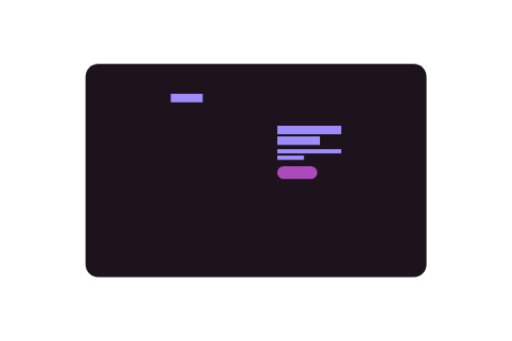
t = 0.00 s
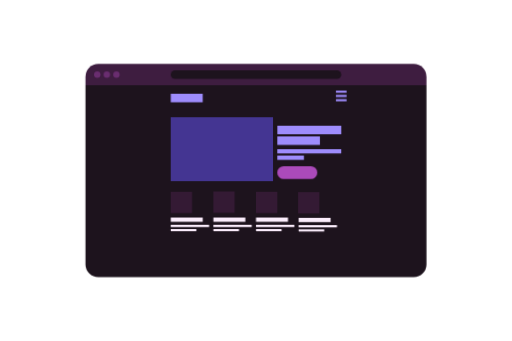
t = 1.67 s
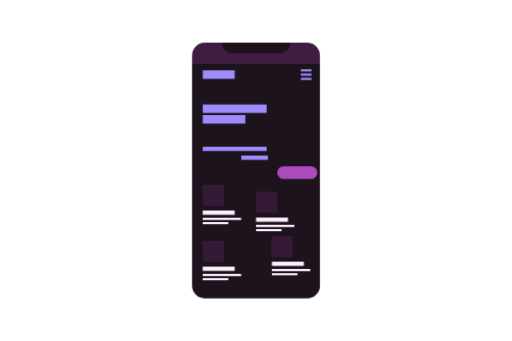
t = 3.33 s
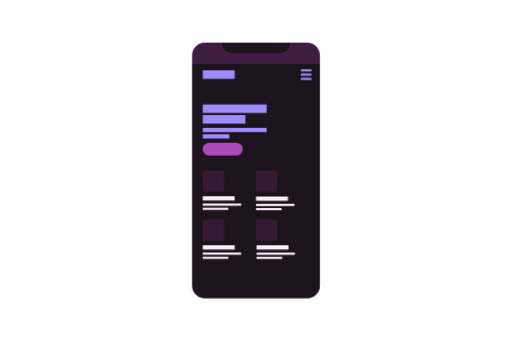
t = 5.00 s
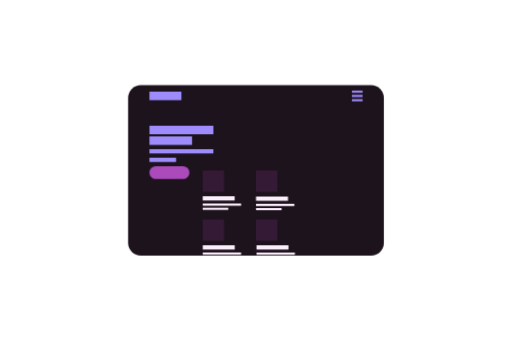
t = 6.67 s
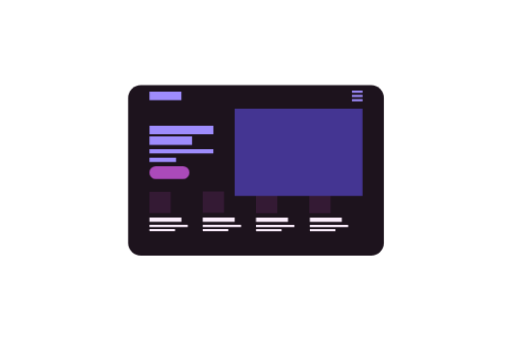
t = 8.33 s

The animated SVG that drew these frames (rendered in a browser with its animation timeline set to each time). Animation: 43 CSS @keyframes rules; one cycle of 10.00 s, repeats indefinitely.

<svg id="eXQ2HZrUPfL1" xmlns="http://www.w3.org/2000/svg" xmlns:xlink="http://www.w3.org/1999/xlink" viewBox="0 0 240 160" shape-rendering="geometricPrecision" text-rendering="geometricPrecision"><style><![CDATA[#eXQ2HZrUPfL5 {animation: eXQ2HZrUPfL5__sz 10000ms linear infinite normal forwards}@keyframes eXQ2HZrUPfL5__sz { 0% {width: 240px;height: 30px} 1% {width: 240px;height: 30px} 2% {width: 240px;height: 40px} 30% {width: 240px;height: 40px} 33% {width: 240px;height: 30px} 100% {width: 240px;height: 30px}} #eXQ2HZrUPfL5_to {animation: eXQ2HZrUPfL5_to__to 10000ms linear infinite normal forwards}@keyframes eXQ2HZrUPfL5_to__to { 0% {transform: translate(80px,5px)} 2% {transform: translate(80px,5px)} 30% {transform: translate(80px,5px)} 33% {transform: translate(80px,5px)} 100% {transform: translate(80px,5px)}} #eXQ2HZrUPfL6_ts {animation: eXQ2HZrUPfL6_ts__ts 10000ms linear infinite normal forwards}@keyframes eXQ2HZrUPfL6_ts__ts { 0% {transform: translate(45.499999px,35px) scale(0,0)} 2% {transform: translate(45.499999px,35px) scale(1,1)} 30% {transform: translate(45.499999px,35px) scale(1,1)} 32% {transform: translate(45.499999px,35px) scale(0,0)} 100% {transform: translate(45.499999px,35px) scale(0,0)}} #eXQ2HZrUPfL7_ts {animation: eXQ2HZrUPfL7_ts__ts 10000ms linear infinite normal forwards}@keyframes eXQ2HZrUPfL7_ts__ts { 0% {transform: translate(49.999999px,35px) scale(0,0)} 1% {transform: translate(49.999999px,35px) scale(0,0)} 3% {transform: translate(49.999999px,35px) scale(1,1)} 29% {transform: translate(49.999999px,35px) scale(1,1)} 31% {transform: translate(49.999999px,35px) scale(0,0)} 100% {transform: translate(49.999999px,35px) scale(0,0)}} #eXQ2HZrUPfL8_ts {animation: eXQ2HZrUPfL8_ts__ts 10000ms linear infinite normal forwards}@keyframes eXQ2HZrUPfL8_ts__ts { 0% {transform: translate(54.499999px,35px) scale(0,0)} 2% {transform: translate(54.499999px,35px) scale(0,0)} 4% {transform: translate(54.499999px,35px) scale(1,1)} 28% {transform: translate(54.499999px,35px) scale(1,1)} 30% {transform: translate(54.499999px,35px) scale(0,0)} 100% {transform: translate(54.499999px,35px) scale(0,0)}} #eXQ2HZrUPfL9_to {animation: eXQ2HZrUPfL9_to__to 10000ms linear infinite normal forwards}@keyframes eXQ2HZrUPfL9_to__to { 0% {transform: translate(89px,98.984627px)} 31% {transform: translate(89px,98.984627px)} 32% {transform: translate(104px,98.984627px)} 33% {transform: translate(104px,98.984627px)} 34% {transform: translate(104px,88.984627px)} 69% {transform: translate(104px,88.984627px)} 74% {transform: translate(79px,98.984627px)} 100% {transform: translate(79px,98.984627px)}} #eXQ2HZrUPfL10_ts {animation: eXQ2HZrUPfL10_ts__ts 10000ms linear infinite normal forwards}@keyframes eXQ2HZrUPfL10_ts__ts { 0% {transform: translate(85px,95px) scale(0,0)} 7% {transform: translate(85px,95px) scale(0,0)} 8% {transform: translate(85px,95px) scale(1,1)} 29% {transform: translate(85px,95px) scale(1,1)} 100% {transform: translate(85px,95px) scale(1,1)}} #eXQ2HZrUPfL11_ts {animation: eXQ2HZrUPfL11_ts__ts 10000ms linear infinite normal forwards}@keyframes eXQ2HZrUPfL11_ts__ts { 0% {transform: translate(80px,103.074091px) scale(0,1)} 8% {transform: translate(80px,103.074091px) scale(0,1)} 9% {transform: translate(80px,103.074091px) scale(0.75,1)} 29% {transform: translate(80px,103.074091px) scale(0.75,1)} 100% {transform: translate(80px,103.074091px) scale(0.75,1)}} #eXQ2HZrUPfL12_ts {animation: eXQ2HZrUPfL12_ts__ts 10000ms linear infinite normal forwards}@keyframes eXQ2HZrUPfL12_ts__ts { 0% {transform: translate(80px,106px) scale(0,1)} 9% {transform: translate(80px,106px) scale(0,1)} 10% {transform: translate(80px,106px) scale(0.5,1)} 29% {transform: translate(80px,106px) scale(0.5,1)} 100% {transform: translate(80px,106px) scale(0.5,1)}} #eXQ2HZrUPfL13_ts {animation: eXQ2HZrUPfL13_ts__ts 10000ms linear infinite normal forwards}@keyframes eXQ2HZrUPfL13_ts__ts { 0% {transform: translate(80px,107.969256px) scale(0,1)} 10% {transform: translate(80px,107.969256px) scale(0,1)} 11% {transform: translate(80px,107.969256px) scale(0.4,1)} 29% {transform: translate(80px,107.969256px) scale(0.4,1)} 100% {transform: translate(80px,107.969256px) scale(0.4,1)}} #eXQ2HZrUPfL14_to {animation: eXQ2HZrUPfL14_to__to 10000ms linear infinite normal forwards}@keyframes eXQ2HZrUPfL14_to__to { 0% {transform: translate(109px,98.984627px)} 32% {transform: translate(109px,98.984627px)} 33% {transform: translate(129px,98.984639px)} 34% {transform: translate(129px,98.984639px)} 35% {transform: translate(129px,89.129296px)} 69% {transform: translate(129px,89.129296px)} 72% {transform: translate(104px,98.984639px)} 100% {transform: translate(104px,98.984639px)}} #eXQ2HZrUPfL15_ts {animation: eXQ2HZrUPfL15_ts__ts 10000ms linear infinite normal forwards}@keyframes eXQ2HZrUPfL15_ts__ts { 0% {transform: translate(105px,94.85533px) scale(0,0)} 8% {transform: translate(105px,94.85533px) scale(0,0)} 9% {transform: translate(105px,94.85533px) scale(1,1)} 29% {transform: translate(105px,94.85533px) scale(1,1)} 100% {transform: translate(105px,94.85533px) scale(1,1)}} #eXQ2HZrUPfL16_ts {animation: eXQ2HZrUPfL16_ts__ts 10000ms linear infinite normal forwards}@keyframes eXQ2HZrUPfL16_ts__ts { 0% {transform: translate(100px,103.074091px) scale(0,1)} 9% {transform: translate(100px,103.074091px) scale(0,1)} 10% {transform: translate(100px,103.074091px) scale(0.75,1)} 29% {transform: translate(100px,103.074091px) scale(0.75,1)} 100% {transform: translate(100px,103.074091px) scale(0.75,1)}} #eXQ2HZrUPfL17_ts {animation: eXQ2HZrUPfL17_ts__ts 10000ms linear infinite normal forwards}@keyframes eXQ2HZrUPfL17_ts__ts { 0% {transform: translate(100px,106px) scale(0,1)} 10% {transform: translate(100px,106px) scale(0,1)} 11% {transform: translate(100px,106px) scale(0.5,1)} 29% {transform: translate(100px,106px) scale(0.5,1)} 100% {transform: translate(100px,106px) scale(0.5,1)}} #eXQ2HZrUPfL18_ts {animation: eXQ2HZrUPfL18_ts__ts 10000ms linear infinite normal forwards}@keyframes eXQ2HZrUPfL18_ts__ts { 0% {transform: translate(100px,107.969256px) scale(0,1)} 11% {transform: translate(100px,107.969256px) scale(0,1)} 12% {transform: translate(100px,107.969256px) scale(0.4,1)} 29% {transform: translate(100px,107.969256px) scale(0.4,1)} 100% {transform: translate(100px,107.969256px) scale(0.4,1)}} #eXQ2HZrUPfL19_to {animation: eXQ2HZrUPfL19_to__to 10000ms linear infinite normal forwards}@keyframes eXQ2HZrUPfL19_to__to { 0% {offset-distance: 0%} 30% {offset-distance: 0%} 33% {offset-distance: 48.95228%} 34% {offset-distance: 48.95228%} 35% {offset-distance: 61.916539%} 69% {offset-distance: 61.916539%} 72% {offset-distance: 100%} 100% {offset-distance: 100%}} #eXQ2HZrUPfL20_ts {animation: eXQ2HZrUPfL20_ts__ts 10000ms linear infinite normal forwards}@keyframes eXQ2HZrUPfL20_ts__ts { 0% {transform: translate(125px,95px) scale(0,0)} 9% {transform: translate(125px,95px) scale(0,0)} 10% {transform: translate(125px,95px) scale(1,1)} 30% {transform: translate(125px,95px) scale(1,1)} 100% {transform: translate(125px,95px) scale(1,1)}} #eXQ2HZrUPfL21_ts {animation: eXQ2HZrUPfL21_ts__ts 10000ms linear infinite normal forwards}@keyframes eXQ2HZrUPfL21_ts__ts { 0% {transform: translate(120px,103.074091px) scale(0,1)} 10% {transform: translate(120px,103.074091px) scale(0,1)} 11% {transform: translate(120px,103.074091px) scale(0.75,1)} 29% {transform: translate(120px,103.074091px) scale(0.75,1)} 100% {transform: translate(120px,103.074091px) scale(0.75,1)}} #eXQ2HZrUPfL22_ts {animation: eXQ2HZrUPfL22_ts__ts 10000ms linear infinite normal forwards}@keyframes eXQ2HZrUPfL22_ts__ts { 0% {transform: translate(120px,106px) scale(0,1)} 11% {transform: translate(120px,106px) scale(0,1)} 12% {transform: translate(120px,106px) scale(0.5,1)} 29% {transform: translate(120px,106px) scale(0.5,1)} 100% {transform: translate(120px,106px) scale(0.5,1)}} #eXQ2HZrUPfL23_ts {animation: eXQ2HZrUPfL23_ts__ts 10000ms linear infinite normal forwards}@keyframes eXQ2HZrUPfL23_ts__ts { 0% {transform: translate(120px,107.969256px) scale(0,1)} 12% {transform: translate(120px,107.969256px) scale(0,1)} 13% {transform: translate(120px,107.969256px) scale(0.4,1)} 29% {transform: translate(120px,107.969256px) scale(0.4,1)} 100% {transform: translate(120px,107.969256px) scale(0.4,1)}} #eXQ2HZrUPfL24_to {animation: eXQ2HZrUPfL24_to__to 10000ms linear infinite normal forwards}@keyframes eXQ2HZrUPfL24_to__to { 0% {offset-distance: 0%} 31% {offset-distance: 0%} 34% {offset-distance: 46.068103%} 35% {offset-distance: 46.068109%} 36% {offset-distance: 59.847784%} 69% {offset-distance: 59.847784%} 72% {offset-distance: 100%} 100% {offset-distance: 100%}} #eXQ2HZrUPfL25_ts {animation: eXQ2HZrUPfL25_ts__ts 10000ms linear infinite normal forwards}@keyframes eXQ2HZrUPfL25_ts__ts { 0% {transform: translate(144.760367px,95.152561px) scale(0,0)} 10% {transform: translate(144.760367px,95.152561px) scale(0,0)} 11% {transform: translate(144.760367px,95.152561px) scale(1,1)} 30% {transform: translate(144.760367px,95.152561px) scale(1,1)} 100% {transform: translate(144.760367px,95.152561px) scale(1,1)}} #eXQ2HZrUPfL26_ts {animation: eXQ2HZrUPfL26_ts__ts 10000ms linear infinite normal forwards}@keyframes eXQ2HZrUPfL26_ts__ts { 0% {transform: translate(140px,103.226652px) scale(0,1)} 11% {transform: translate(140px,103.226652px) scale(0,1)} 12% {transform: translate(140px,103.226652px) scale(0.75,1)} 29% {transform: translate(140px,103.226652px) scale(0.75,1)} 100% {transform: translate(140px,103.226652px) scale(0.75,1)}} #eXQ2HZrUPfL27_ts {animation: eXQ2HZrUPfL27_ts__ts 10000ms linear infinite normal forwards}@keyframes eXQ2HZrUPfL27_ts__ts { 0% {transform: translate(140px,106.152561px) scale(0,1)} 12% {transform: translate(140px,106.152561px) scale(0,1)} 13% {transform: translate(140px,106.152561px) scale(0.5,1)} 29% {transform: translate(140px,106.152561px) scale(0.5,1)} 100% {transform: translate(140px,106.152561px) scale(0.5,1)}} #eXQ2HZrUPfL28_ts {animation: eXQ2HZrUPfL28_ts__ts 10000ms linear infinite normal forwards}@keyframes eXQ2HZrUPfL28_ts__ts { 0% {transform: translate(140px,108.121817px) scale(0,1)} 13% {transform: translate(140px,108.121817px) scale(0,1)} 14% {transform: translate(140px,108.121817px) scale(0.4,1)} 29% {transform: translate(140px,108.121817px) scale(0.4,1)} 100% {transform: translate(140px,108.121817px) scale(0.4,1)}} #eXQ2HZrUPfL29_to {animation: eXQ2HZrUPfL29_to__to 10000ms linear infinite normal forwards}@keyframes eXQ2HZrUPfL29_to__to { 0% {offset-distance: 0%} 30% {offset-distance: 0%;animation-timing-function: cubic-bezier(0,0,0.58,1)} 33% {offset-distance: 45.777118%} 59% {offset-distance: 45.777118%} 61% {offset-distance: 100%} 100% {offset-distance: 100%}} #eXQ2HZrUPfL29_ts {animation: eXQ2HZrUPfL29_ts__ts 10000ms linear infinite normal forwards}@keyframes eXQ2HZrUPfL29_ts__ts { 0% {transform: scale(0,0)} 5% {transform: scale(0,0)} 7% {transform: scale(1,1)} 30% {transform: scale(1,1)} 100% {transform: scale(1,1)}} #eXQ2HZrUPfL33_to {animation: eXQ2HZrUPfL33_to__to 10000ms linear infinite normal forwards}@keyframes eXQ2HZrUPfL33_to__to { 0% {transform: translate(136px,80px)} 34% {transform: translate(136px,80px);animation-timing-function: cubic-bezier(0.42,0,1,1)} 35% {transform: translate(101px,80px)} 36% {transform: translate(101px,69px)} 58% {transform: translate(101px,69px)} 59% {transform: translate(101px,80px)} 60% {transform: translate(76px,80px)} 100% {transform: translate(76px,80px)}} #eXQ2HZrUPfL34_to {animation: eXQ2HZrUPfL34_to__to 10000ms linear infinite normal forwards}@keyframes eXQ2HZrUPfL34_to__to { 0% {offset-distance: 0%} 30% {offset-distance: 0%;animation-timing-function: cubic-bezier(0,0,0.58,1)} 33.1% {offset-distance: 34.702788%;animation-timing-function: cubic-bezier(0,0,0.58,1)} 63% {offset-distance: 34.702803%;animation-timing-function: cubic-bezier(0,0,0.58,1)} 64% {offset-distance: 53.359145%;animation-timing-function: cubic-bezier(0,0,0.58,1)} 65% {offset-distance: 100%} 100% {offset-distance: 100%}} #eXQ2HZrUPfL35_to {animation: eXQ2HZrUPfL35_to__to 10000ms linear infinite normal forwards}@keyframes eXQ2HZrUPfL35_to__to { 0% {transform: translate(145px,61px)} 30% {transform: translate(145px,61px);animation-timing-function: cubic-bezier(0,0,0.58,1)} 31% {transform: translate(109.999991px,61px)} 32% {transform: translate(109.999991px,51px)} 62% {transform: translate(109.999991px,51px)} 63% {transform: translate(109.999991px,61px)} 64% {transform: translate(84.999991px,61px)} 91% {transform: translate(84.999991px,61px)} 92% {transform: translate(144.999991px,61px)} 100% {transform: translate(144.999991px,61px)}} #eXQ2HZrUPfL36_to {animation: eXQ2HZrUPfL36_to__to 10000ms linear infinite normal forwards}@keyframes eXQ2HZrUPfL36_to__to { 0% {transform: translate(130px,66px)} 31% {transform: translate(130px,66px);animation-timing-function: cubic-bezier(0,0,0.58,1)} 32% {transform: translate(95px,66px)} 33% {transform: translate(95px,56px)} 61% {transform: translate(95px,56px)} 62% {transform: translate(95px,66px)} 63% {transform: translate(70px,66px)} 92% {transform: translate(70px,66px)} 93% {transform: translate(130px,66px)} 100% {transform: translate(130px,66px)}} #eXQ2HZrUPfL37_to {animation: eXQ2HZrUPfL37_to__to 10000ms linear infinite normal forwards}@keyframes eXQ2HZrUPfL37_to__to { 0% {transform: translate(130px,71px)} 32% {transform: translate(130px,71px);animation-timing-function: cubic-bezier(0,0,0.58,1)} 33% {transform: translate(95px,71px);animation-timing-function: cubic-bezier(0.325922,0,0.660102,0.348799)} 34% {transform: translate(95px,61px)} 60% {transform: translate(95px,61px)} 61% {transform: translate(95px,72px)} 62% {transform: translate(70px,71px)} 93% {transform: translate(70px,71px)} 94% {transform: translate(130px,71px)} 100% {transform: translate(130px,71px)}} #eXQ2HZrUPfL38_to {animation: eXQ2HZrUPfL38_to__to 10000ms linear infinite normal forwards}@keyframes eXQ2HZrUPfL38_to__to { 0% {transform: translate(130px,74px)} 33% {transform: translate(130px,74px);animation-timing-function: cubic-bezier(0,0,0.58,1)} 34% {transform: translate(95px,74px)} 35% {transform: translate(95px,64px)} 59% {transform: translate(95px,64px)} 60% {transform: translate(95px,75px)} 61% {transform: translate(70px,75px)} 94% {transform: translate(70px,75px)} 95% {transform: translate(130px,75px)} 100% {transform: translate(130px,75px)}} #eXQ2HZrUPfL39 {animation: eXQ2HZrUPfL39__sz 10000ms linear infinite normal forwards}@keyframes eXQ2HZrUPfL39__sz { 0% {width: 0px;height: 0px} 6% {width: 0px;height: 0px} 8% {width: 48px;height: 30px} 30% {width: 48px;height: 30px} 32% {width: 0px;height: 30px} 79% {width: 0px;height: 30px} 80% {width: 60px;height: 40.908886px} 82% {width: 60px;height: 40.908886px} 90% {width: 60px;height: 40.908886px} 93% {width: 0px;height: 40.908886px;animation-timing-function: step-start} 94% {width: 0px;height: 30px} 95% {width: 58px;height: 30px} 100% {width: 58px;height: 30px}} #eXQ2HZrUPfL39_to {animation: eXQ2HZrUPfL39_to__to 10000ms linear infinite normal forwards}@keyframes eXQ2HZrUPfL39_to__to { 0% {transform: translate(104px,70px)} 30% {transform: translate(104px,70px)} 32% {transform: translate(119px,70px)} 69% {transform: translate(119px,70px)} 72% {transform: translate(143.999999px,66px)} 79% {transform: translate(133.999999px,66px)} 90% {transform: translate(133.999999px,66px)} 93% {transform: translate(193.999999px,66px);animation-timing-function: step-start} 94% {transform: translate(93.999999px,66px)} 100% {transform: translate(93.999999px,66px)}} #eXQ2HZrUPfL40 {animation-name: eXQ2HZrUPfL40__m, eXQ2HZrUPfL40_c_o, eXQ2HZrUPfL40_s_w;animation-duration: 10000ms;animation-fill-mode: forwards;animation-timing-function: linear;animation-direction: normal;animation-iteration-count: infinite;}@keyframes eXQ2HZrUPfL40__m { 0% {d: path('M40,5L40.01,5')} 2% {d: path('M40,5L40.01,5')} 4% {d: path('M40,5L116,5')} 30% {d: path('M40,5L116,5')} 33% {d: path('M40,5L62,5')} 100% {d: path('M40,5L62,5')}}@keyframes eXQ2HZrUPfL40_c_o { 0% {opacity: 0} 2% {opacity: 0} 3% {opacity: 1} 100% {opacity: 1}}@keyframes eXQ2HZrUPfL40_s_w { 0% {stroke-width: 4} 30% {stroke-width: 4} 33% {stroke-width: 10} 100% {stroke-width: 10}} #eXQ2HZrUPfL40_to {animation: eXQ2HZrUPfL40_to__to 10000ms linear infinite normal forwards}@keyframes eXQ2HZrUPfL40_to__to { 0% {transform: translate(80px,35px)} 30% {transform: translate(80px,35px)} 33% {transform: translate(107px,20px)} 100% {transform: translate(107px,20px)}} #eXQ2HZrUPfL40_ts {animation: eXQ2HZrUPfL40_ts__ts 10000ms linear infinite normal forwards}@keyframes eXQ2HZrUPfL40_ts__ts { 0% {transform: scale(1,1)} 2% {transform: scale(1,1)} 4% {transform: scale(1,1)} 30% {transform: scale(1,1)} 33% {transform: scale(1,1)} 100% {transform: scale(1,1)}} #eXQ2HZrUPfL42 {animation: eXQ2HZrUPfL42__sz 10000ms linear infinite normal forwards}@keyframes eXQ2HZrUPfL42__sz { 0% {width: 160px;height: 100px} 30% {width: 160px;height: 100px;animation-timing-function: cubic-bezier(0.42,0,1,1)} 33% {width: 120px;height: 60px} 60% {width: 120px;height: 60px;animation-timing-function: cubic-bezier(0.42,0,1,1)} 63% {width: 120px;height: 80px} 90% {width: 120px;height: 80px} 93% {width: 100px;height: 160px} 100% {width: 100px;height: 160px}} #eXQ2HZrUPfL42_to {animation: eXQ2HZrUPfL42_to__to 10000ms linear infinite normal forwards}@keyframes eXQ2HZrUPfL42_to__to { 0% {transform: translate(120px,80px)} 30% {transform: translate(120px,80px);animation-timing-function: cubic-bezier(0.42,0,1,1)} 33% {transform: translate(100px,100px)} 60% {transform: translate(100px,100px);animation-timing-function: cubic-bezier(0.42,0,1,1)} 63% {transform: translate(100px,70px)} 90% {transform: translate(100px,70px)} 93% {transform: translate(90px,50px)} 100% {transform: translate(90px,50px)}} #eXQ2HZrUPfL42_tr {animation: eXQ2HZrUPfL42_tr__tr 10000ms linear infinite normal forwards}@keyframes eXQ2HZrUPfL42_tr__tr { 0% {transform: rotate(0deg)} 30% {transform: rotate(0deg);animation-timing-function: cubic-bezier(0.42,0,1,1)} 33% {transform: rotate(90deg)} 60% {transform: rotate(90deg);animation-timing-function: cubic-bezier(0.42,0,1,1)} 63% {transform: rotate(180deg)} 90% {transform: rotate(180deg)} 93% {transform: rotate(270deg)} 100% {transform: rotate(270deg)}}]]></style><g mask="url(#eXQ2HZrUPfL41)"><g><rect width="240" height="160" rx="0" ry="0" transform="translate(-.000001 1)" fill="#1d131d" stroke-width="0"/><g id="eXQ2HZrUPfL5_to" transform="translate(80,5)"><rect id="eXQ2HZrUPfL5" width="240" height="30" rx="0" ry="0" transform="translate(-80,-5)" fill="#3e1d40" stroke-width="0"/></g><g id="eXQ2HZrUPfL6_ts" transform="translate(45.499999,35) scale(0,0)"><circle r="1.5" transform="translate(0,0)" fill="#692d6f"/></g><g id="eXQ2HZrUPfL7_ts" transform="translate(49.999999,35) scale(0,0)"><circle r="1.5" transform="translate(0,0)" fill="#692d6f"/></g><g id="eXQ2HZrUPfL8_ts" transform="translate(54.499999,35) scale(0,0)"><circle r="1.5" transform="translate(0,0)" fill="#692d6f"/></g><g id="eXQ2HZrUPfL9_to" transform="translate(89,98.984627)"><g transform="translate(-89,-98.984627)"><g id="eXQ2HZrUPfL10_ts" transform="translate(85,95) scale(0,0)"><path d="M40,65h10v10h-10v-10Z" transform="translate(-45,-70)" fill="#341a34"/></g><g id="eXQ2HZrUPfL11_ts" transform="translate(80,103.074091) scale(0,1)"><path d="M90,36h20" transform="translate(-90,-36)" fill="none" stroke="#fbedfc" stroke-width="2"/></g><g id="eXQ2HZrUPfL12_ts" transform="translate(80,106) scale(0,1)"><path d="M90,41h36" transform="translate(-90,-41)" fill="none" stroke="#fbedfc"/></g><g id="eXQ2HZrUPfL13_ts" transform="translate(80,107.969256) scale(0,1)"><path d="M90,44h30" transform="translate(-90,-44)" fill="none" stroke="#fbedfc"/></g></g></g><g id="eXQ2HZrUPfL14_to" transform="translate(109,98.984627)"><g transform="translate(-109,-98.984627)"><g id="eXQ2HZrUPfL15_ts" transform="translate(105,94.85533) scale(0,0)"><path d="M60,65h10v10h-10v-10Z" transform="translate(-65,-70)" fill="#341a34"/></g><g id="eXQ2HZrUPfL16_ts" transform="translate(100,103.074091) scale(0,1)"><path d="M90,36h20" transform="translate(-90,-36)" fill="none" stroke="#fbedfc" stroke-width="2"/></g><g id="eXQ2HZrUPfL17_ts" transform="translate(100,106) scale(0,1)"><path d="M90,41h36" transform="translate(-90,-41)" fill="none" stroke="#fbedfc"/></g><g id="eXQ2HZrUPfL18_ts" transform="translate(100,107.969256) scale(0,1)"><path d="M90,44h30" transform="translate(-90,-44)" fill="none" stroke="#fbedfc"/></g></g></g><g id="eXQ2HZrUPfL19_to" style="offset-path:path('M129,98.984627C127.739624,113.030746,118.6787,122.069037,104,122.015373Q104,122.015373,104,122.015373C104,122.015373,104,111.984627,104,111.984627C104,111.984627,104,111.984627,104,111.984627C104,111.984627,120.239624,113.03075,129.000002,99.015373');offset-rotate:0deg"><g transform="translate(-129,-98.984627)"><g id="eXQ2HZrUPfL20_ts" transform="translate(125,95) scale(0,0)"><path d="M80,65h10v10h-10v-10Z" transform="translate(-85,-70)" fill="#341a34"/></g><g id="eXQ2HZrUPfL21_ts" transform="translate(120,103.074091) scale(0,1)"><path d="M90,36h20" transform="translate(-90,-36)" fill="none" stroke="#fbedfc" stroke-width="2"/></g><g id="eXQ2HZrUPfL22_ts" transform="translate(120,106) scale(0,1)"><path d="M90,41h36" transform="translate(-90,-41)" fill="none" stroke="#fbedfc"/></g><g id="eXQ2HZrUPfL23_ts" transform="translate(120,107.969256) scale(0,1)"><path d="M90,44h30" transform="translate(-90,-44)" fill="none" stroke="#fbedfc"/></g></g></g><g id="eXQ2HZrUPfL24_to" style="offset-path:path('M148.880188,99.137188C146,118.030746,143.58442,117.300467,129.119812,122.015377L129.119812,122.015373L129.119812,111.984631Q129.119812,111.984631,129.119812,111.984631C129.119812,111.984631,148.880188,110,154.119812,99.015377');offset-rotate:0deg"><g transform="translate(-148.880188,-99.137188)"><g id="eXQ2HZrUPfL25_ts" transform="translate(144.760367,95.152561) scale(0,0)"><path d="M100,65h10v10h-10v-10Z" transform="translate(-105,-70)" fill="#341a34"/></g><g id="eXQ2HZrUPfL26_ts" transform="translate(140,103.226652) scale(0,1)"><path d="M90,36h20" transform="translate(-90,-36)" fill="none" stroke="#fbedfc" stroke-width="2"/></g><g id="eXQ2HZrUPfL27_ts" transform="translate(140,106.152561) scale(0,1)"><path d="M90,41h36" transform="translate(-90,-41)" fill="none" stroke="#fbedfc"/></g><g id="eXQ2HZrUPfL28_ts" transform="translate(140,108.121817) scale(0,1)"><path d="M90,44h30" transform="translate(-90,-44)" fill="none" stroke="#fbedfc"/></g></g></g><g id="eXQ2HZrUPfL29_to" style="offset-path:path('M160,45C147,45,143.5,41,143.5,35Q143.5,35,143.5,35Q143.5,35,167.5,45');offset-rotate:0deg"><g id="eXQ2HZrUPfL29_ts" transform="scale(0,0)"><g transform="translate(-120,-5.5)"><path d="M115,13h5v1h-5v-1Z" transform="translate(2.5-10)" fill="#9e8cfc"/><path d="M115,15h5v1h-5v-1Z" transform="translate(2.5-10)" fill="#9e8cfc"/><path d="M115,17h5v1h-5v-1Z" transform="translate(2.5-10)" fill="#9e8cfc"/></g></g></g><g id="eXQ2HZrUPfL33_to" transform="translate(136,80)"><rect width="18.75" height="6" rx="3" ry="3" transform="translate(-6,-2)" fill="#ab4aba"/></g><g id="eXQ2HZrUPfL34_to" style="offset-path:path('M80,46Q95,35,94.999991,35C94.999991,35,95,35,94.999991,35Q94.999991,35,95,45L70,45');offset-rotate:0deg"><path d="M90,31h15" transform="translate(-90,-31)" fill="none" stroke="#9e8cfc" stroke-width="4"/></g><g id="eXQ2HZrUPfL35_to" transform="translate(145,61)"><path d="M90,31c0,0,30,0,30,0" transform="translate(-105,-31)" fill="none" stroke="#9e8cfc" stroke-width="4"/></g><g id="eXQ2HZrUPfL36_to" transform="translate(130,66)"><path d="M90,36h20" transform="translate(-90,-36)" fill="none" stroke="#9e8cfc" stroke-width="4"/></g><g id="eXQ2HZrUPfL37_to" transform="translate(130,71)"><path d="M90,41h30" transform="translate(-90,-41)" fill="none" stroke="#9e8cfc" stroke-width="2"/></g><g id="eXQ2HZrUPfL38_to" transform="translate(130,74)"><path d="M90,44h12.5" transform="translate(-90,-44)" fill="none" stroke="#9e8cfc" stroke-width="2"/></g><g id="eXQ2HZrUPfL39_to" transform="translate(104,70)"><rect id="eXQ2HZrUPfL39" width="0" height="0" rx="0" ry="0" transform="translate(-24,-15)" fill="#443592" stroke-width="0"/></g><g id="eXQ2HZrUPfL40_to" transform="translate(80,35)"><g id="eXQ2HZrUPfL40_ts" transform="scale(1,1)"><path id="eXQ2HZrUPfL40" d="M40,5h.01" transform="translate(-38,-5)" opacity="0" fill="none" stroke="#1d131d" stroke-width="4" stroke-linecap="round"/></g></g></g><mask id="eXQ2HZrUPfL41"><g id="eXQ2HZrUPfL42_to" transform="translate(120,80)"><g id="eXQ2HZrUPfL42_tr" transform="rotate(0)"><rect id="eXQ2HZrUPfL42" width="160" height="100" rx="6" ry="6" transform="translate(-80,-50)" fill="#fff" stroke-width="0"/></g></g></mask></g></svg>